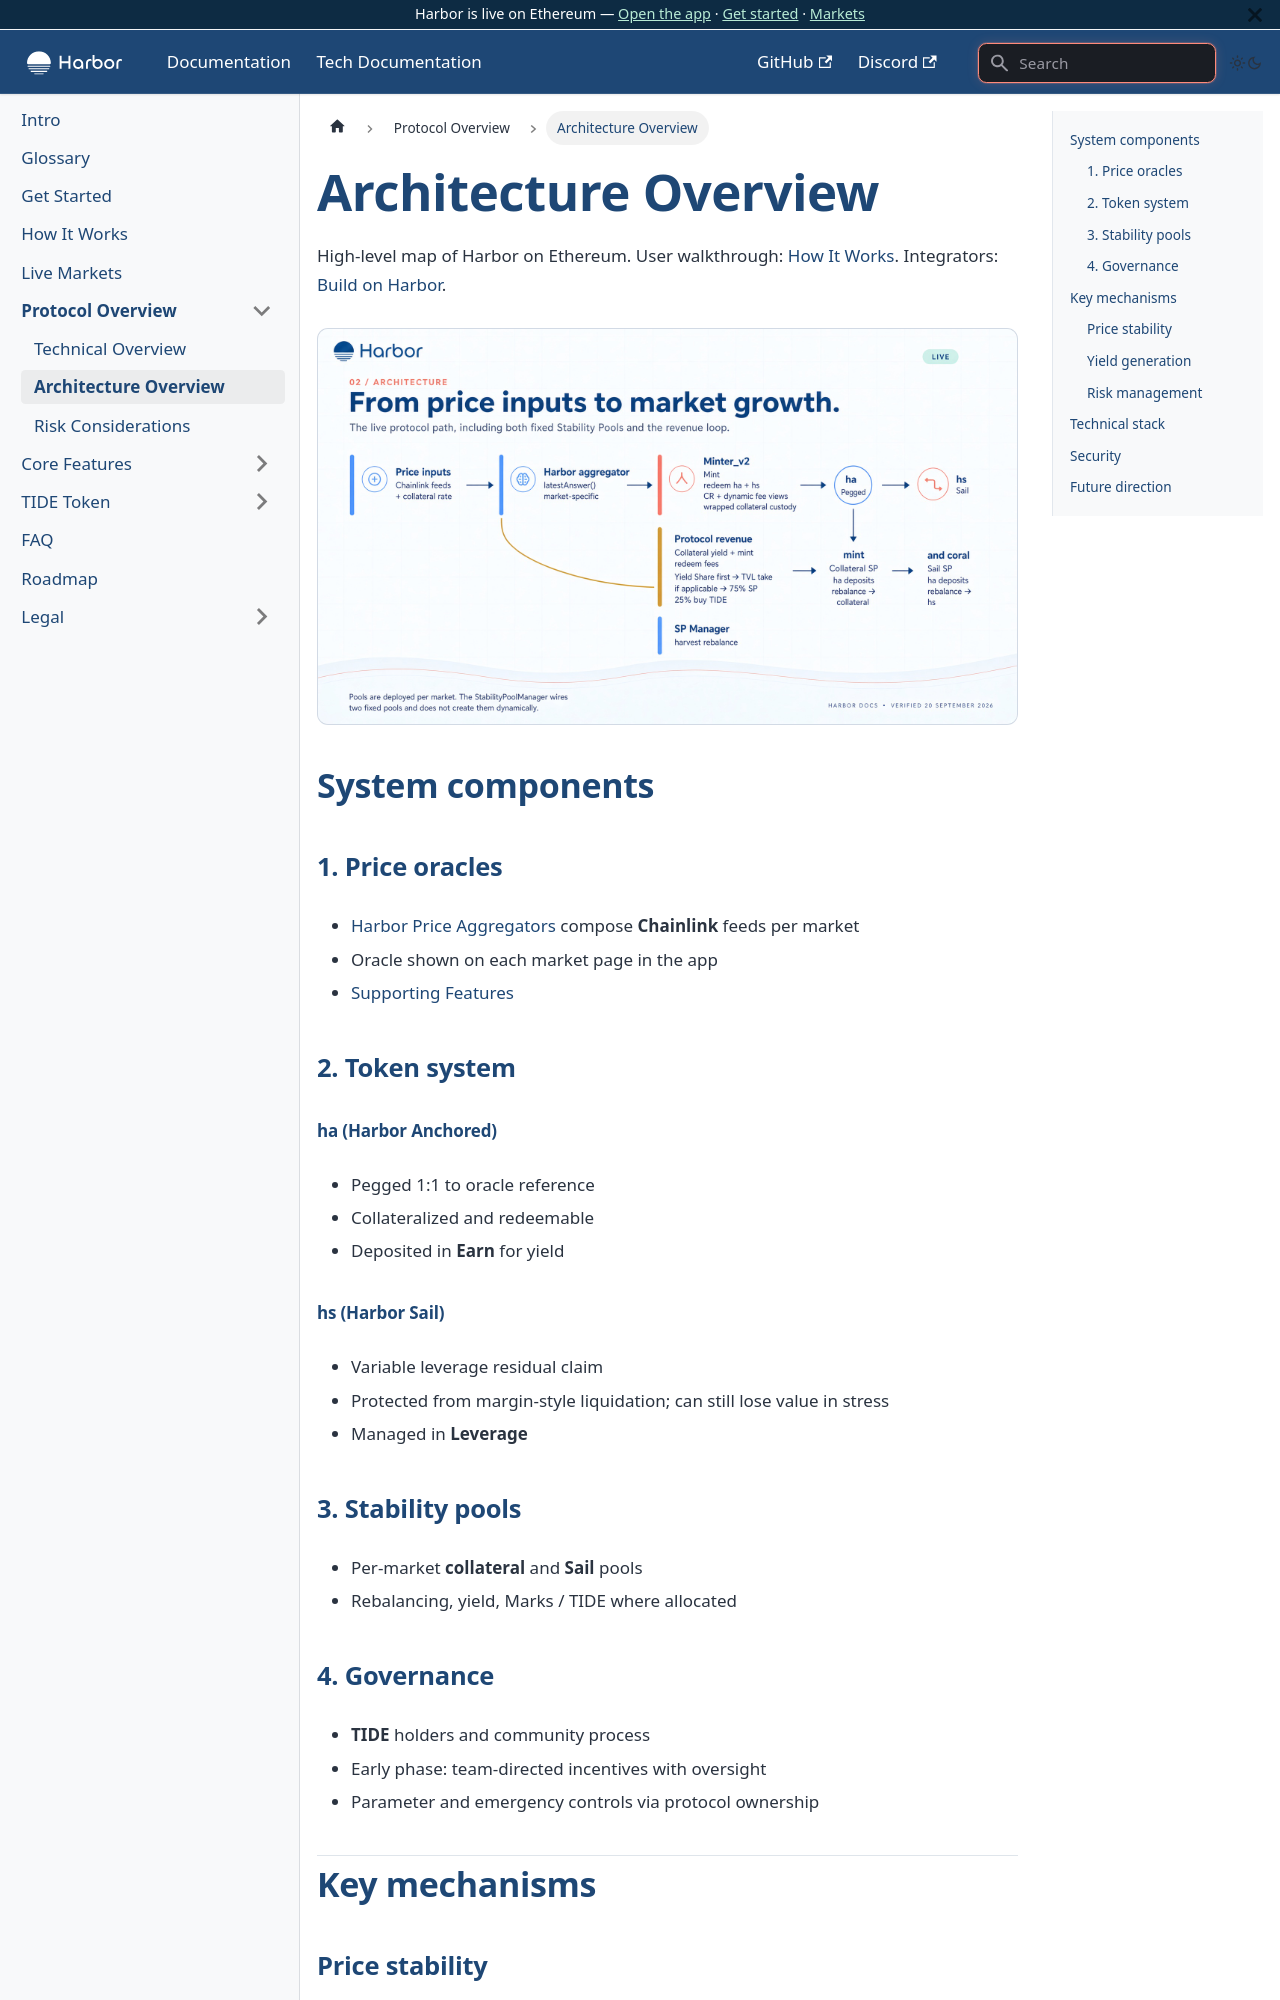

repository: baofinance/harbor-docs · page: architecture/index.html · generator: docusaurus

---
sidebar_position: 2
---

# Architecture Overview

High-level map of Harbor on Ethereum. User walkthrough: [How It Works](/how-it-works). Integrators: [Build on Harbor](/tech-docs/integrators).

![Oracle, minter, pools, and TIDE as one system.](/img/v2/02-architecture.jpg)

## System components

### 1. Price oracles

- [Harbor Price Aggregators](https://github.com/baofinance/harbor-price-aggregators) compose **Chainlink** feeds per market
- Oracle shown on each market page in the app
- [Supporting Features](/supporting-features)

### 2. Token system

#### ha (Harbor Anchored)

- Pegged 1:1 to oracle reference
- Collateralized and redeemable
- Deposited in **Earn** for yield

#### hs (Harbor Sail)

- Variable leverage residual claim
- Protected from margin-style liquidation; can still lose value in stress
- Managed in **Leverage**

### 3. Stability pools

- Per-market **collateral** and **Sail** pools
- Rebalancing, yield, Marks / TIDE where allocated

### 4. Governance

- **TIDE** holders and community process
- Early phase: team-directed incentives with oversight
- Parameter and emergency controls via protocol ownership

## Key mechanisms
